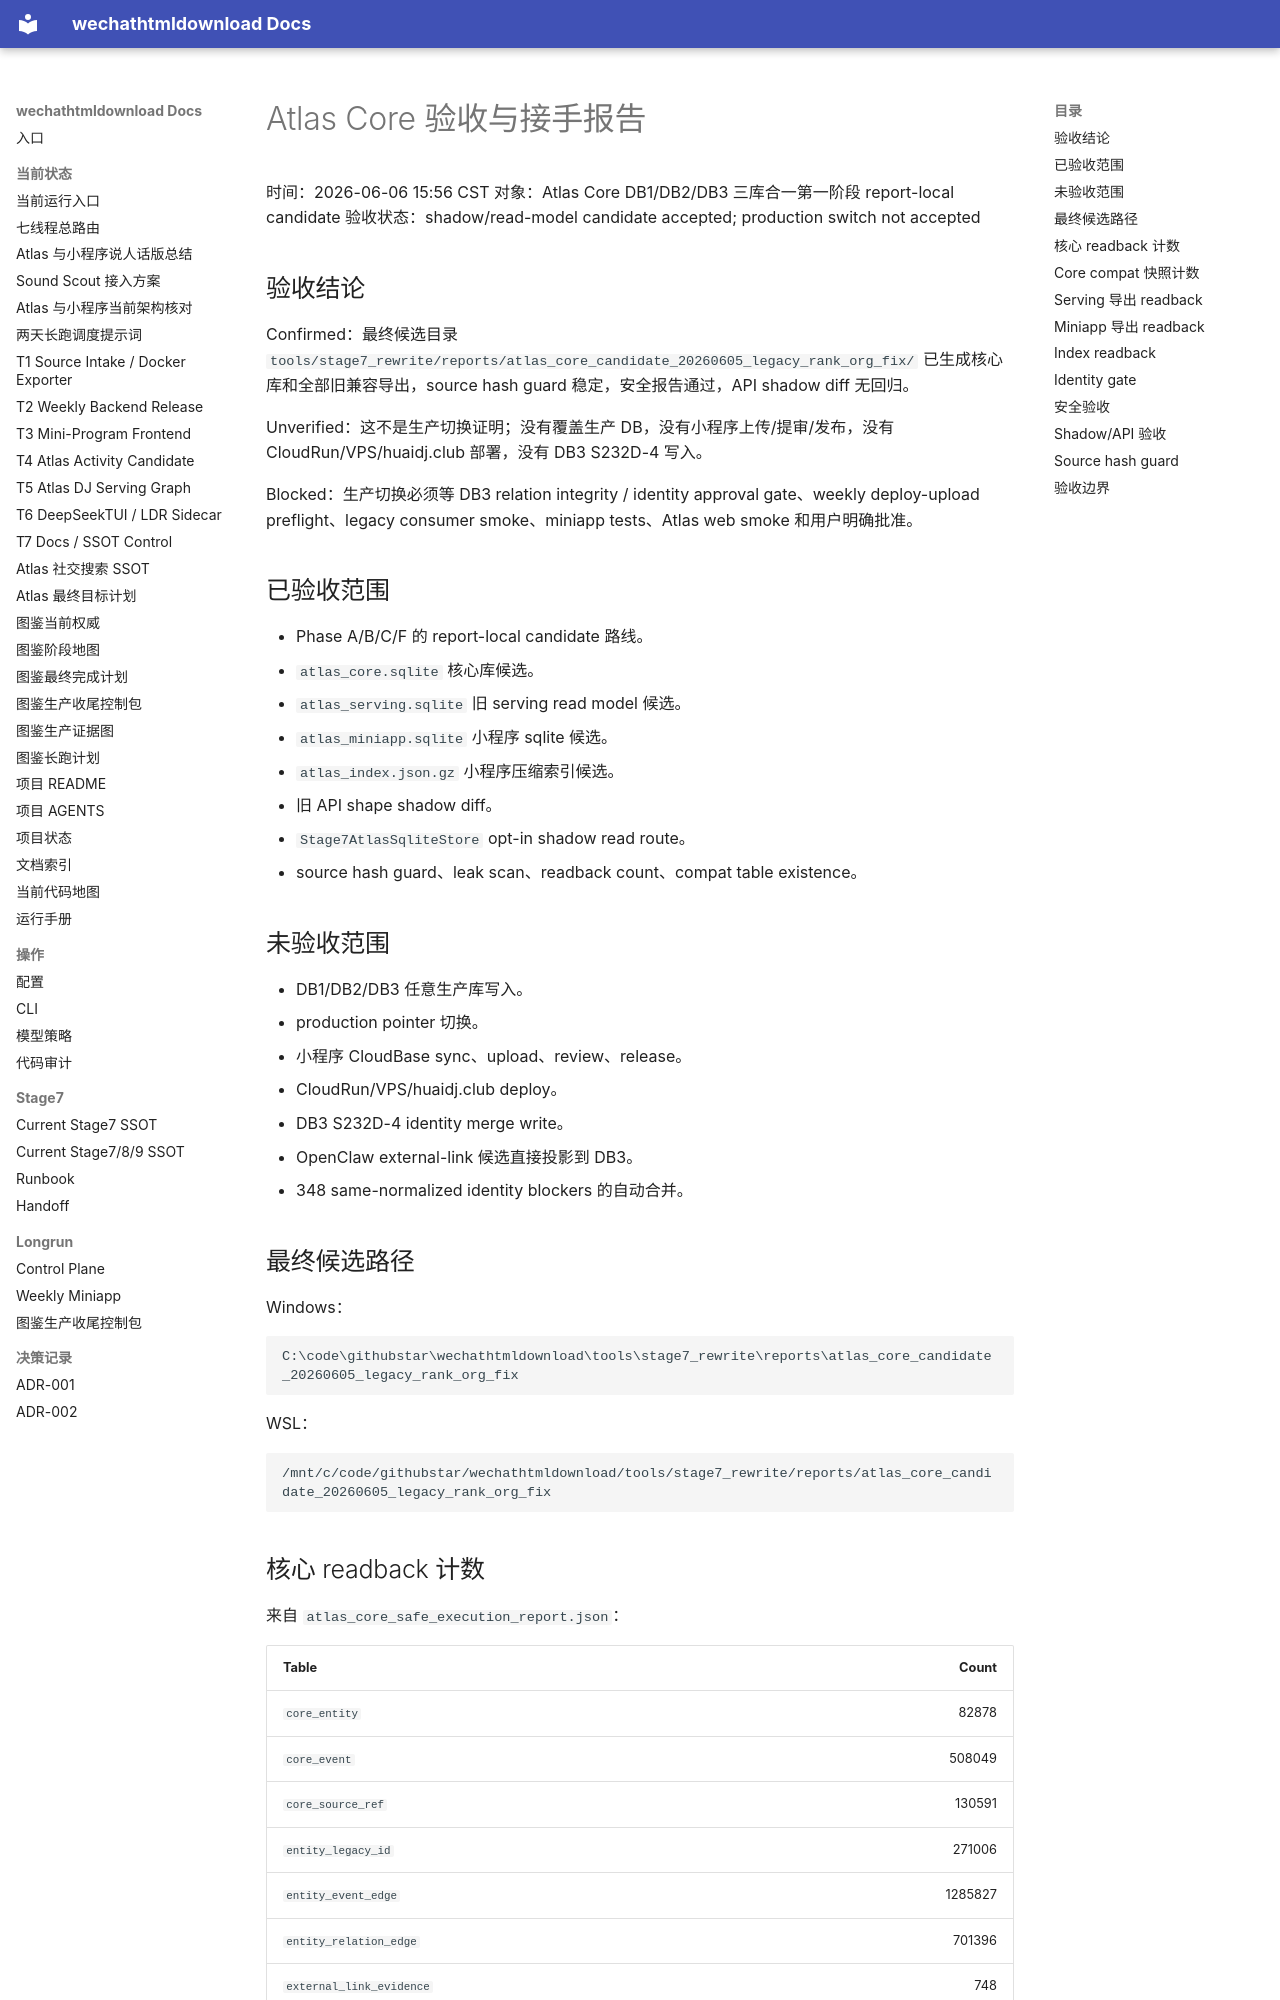

repository: yutianyu111602-glitch/wechathtmldownload · page: handoffs/atlas-core-deepseektui-20260606/01_ACCEPTANCE_REPORT.html · generator: mkdocs

# Atlas Core 验收与接手报告

时间：2026-06-06 15:56 CST
对象：Atlas Core DB1/DB2/DB3 三库合一第一阶段 report-local candidate
验收状态：shadow/read-model candidate accepted; production switch not accepted

## 验收结论

Confirmed：最终候选目录 `tools/stage7_rewrite/reports/atlas_core_candidate_20260605_legacy_rank_org_fix/` 已生成核心库和全部旧兼容导出，source hash guard 稳定，安全报告通过，API shadow diff 无回归。

Unverified：这不是生产切换证明；没有覆盖生产 DB，没有小程序上传/提审/发布，没有 CloudRun/VPS/huaidj.club 部署，没有 DB3 S232D-4 写入。

Blocked：生产切换必须等 DB3 relation integrity / identity approval gate、weekly deploy-upload preflight、legacy consumer smoke、miniapp tests、Atlas web smoke 和用户明确批准。

## 已验收范围

- Phase A/B/C/F 的 report-local candidate 路线。
- `atlas_core.sqlite` 核心库候选。
- `atlas_serving.sqlite` 旧 serving read model 候选。
- `atlas_miniapp.sqlite` 小程序 sqlite 候选。
- `atlas_index.json.gz` 小程序压缩索引候选。
- 旧 API shape shadow diff。
- `Stage7AtlasSqliteStore` opt-in shadow read route。
- source hash guard、leak scan、readback count、compat table existence。

## 未验收范围

- DB1/DB2/DB3 任意生产库写入。
- production pointer 切换。
- 小程序 CloudBase sync、upload、review、release。
- CloudRun/VPS/huaidj.club deploy。
- DB3 S232D-4 identity merge write。
- OpenClaw external-link 候选直接投影到 DB3。
- 348 same-normalized identity blockers 的自动合并。

## 最终候选路径

Windows：

```text
C:\code\githubstar\wechathtmldownload\tools\stage7_rewrite\reports\atlas_core_candidate_20260605_legacy_rank_org_fix
```

WSL：

```text
/mnt/c/code/githubstar/wechathtmldownload/tools/stage7_rewrite/reports/atlas_core_candidate_20260605_legacy_rank_org_fix
```
